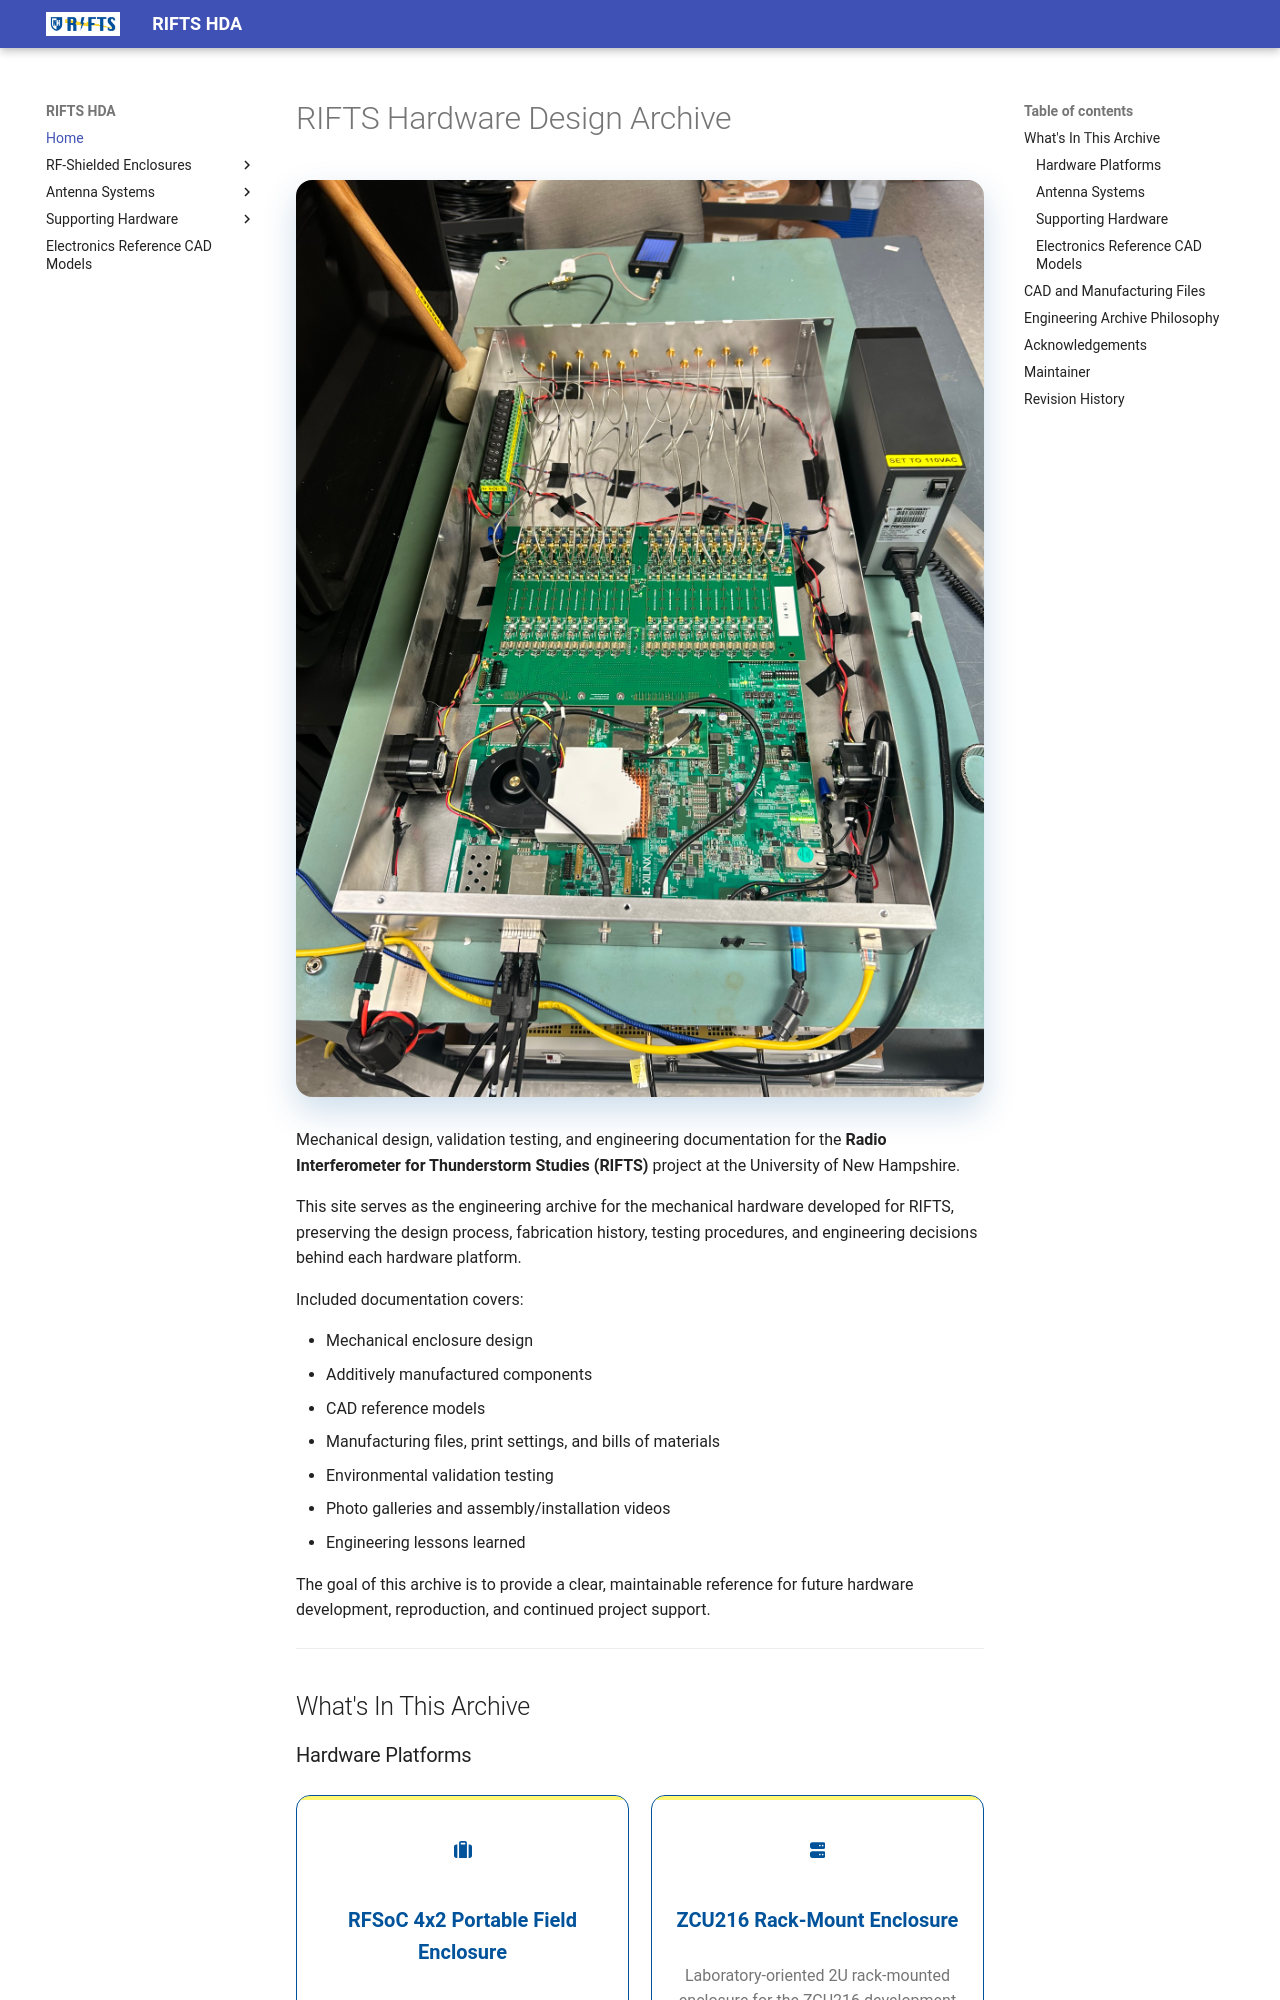

repository: RIFTS-UNH/RIFTS-Hardware · page: index.html · generator: mkdocs

# RIFTS Hardware Design Archive

![ZCU216 Enclosure](images/hero/zcu216_fully_populated.jpg){: .hero-image }

Mechanical design, validation testing, and engineering documentation for the **Radio Interferometer for Thunderstorm Studies (RIFTS)** project at the University of New Hampshire.

This site serves as the engineering archive for the mechanical hardware developed for RIFTS, preserving the design process, fabrication history, testing procedures, and engineering decisions behind each hardware platform.

Included documentation covers:

* Mechanical enclosure design
* Additively manufactured components
* CAD reference models
* Manufacturing files, print settings, and bills of materials
* Environmental validation testing
* Photo galleries and assembly/installation videos
* Engineering lessons learned

The goal of this archive is to provide a clear, maintainable reference for future hardware development, reproduction, and continued project support.

---

## What's In This Archive

### Hardware Platforms

<div class="download-cards" markdown>

<div class="download-card" markdown>
<span class="card-icon">:fontawesome-solid-suitcase:</span>

**RFSoC 4x2 Portable Field Enclosure**

EMI-shielded aluminum enclosure engineered for field deployment, active cooling, and vehicle transport.

[View Page](hardware/rfsoc-4x2/overview.md){: .md-button }

</div>

<div class="download-card" markdown>
<span class="card-icon">:fontawesome-solid-server:</span>

**ZCU216 Rack-Mount Enclosure**

Laboratory-oriented 2U rack-mounted enclosure for the ZCU216 development platform.

[View Page](hardware/zcu216/overview.md){: .md-button }

</div>

</div>

### Antenna Systems

<div class="download-cards" markdown>

<div class="download-card" markdown>
<span class="card-icon">:fontawesome-solid-satellite-dish:</span>

**OmniLOG PRO 1030 N Antenna Mount**

Ground mounting system for the OmniLOG PRO 1030 N antenna, including mast and cylindrical housing.

[View Page](antenna/nav_2/antenna-overview.md){: .md-button }

</div>

</div>
